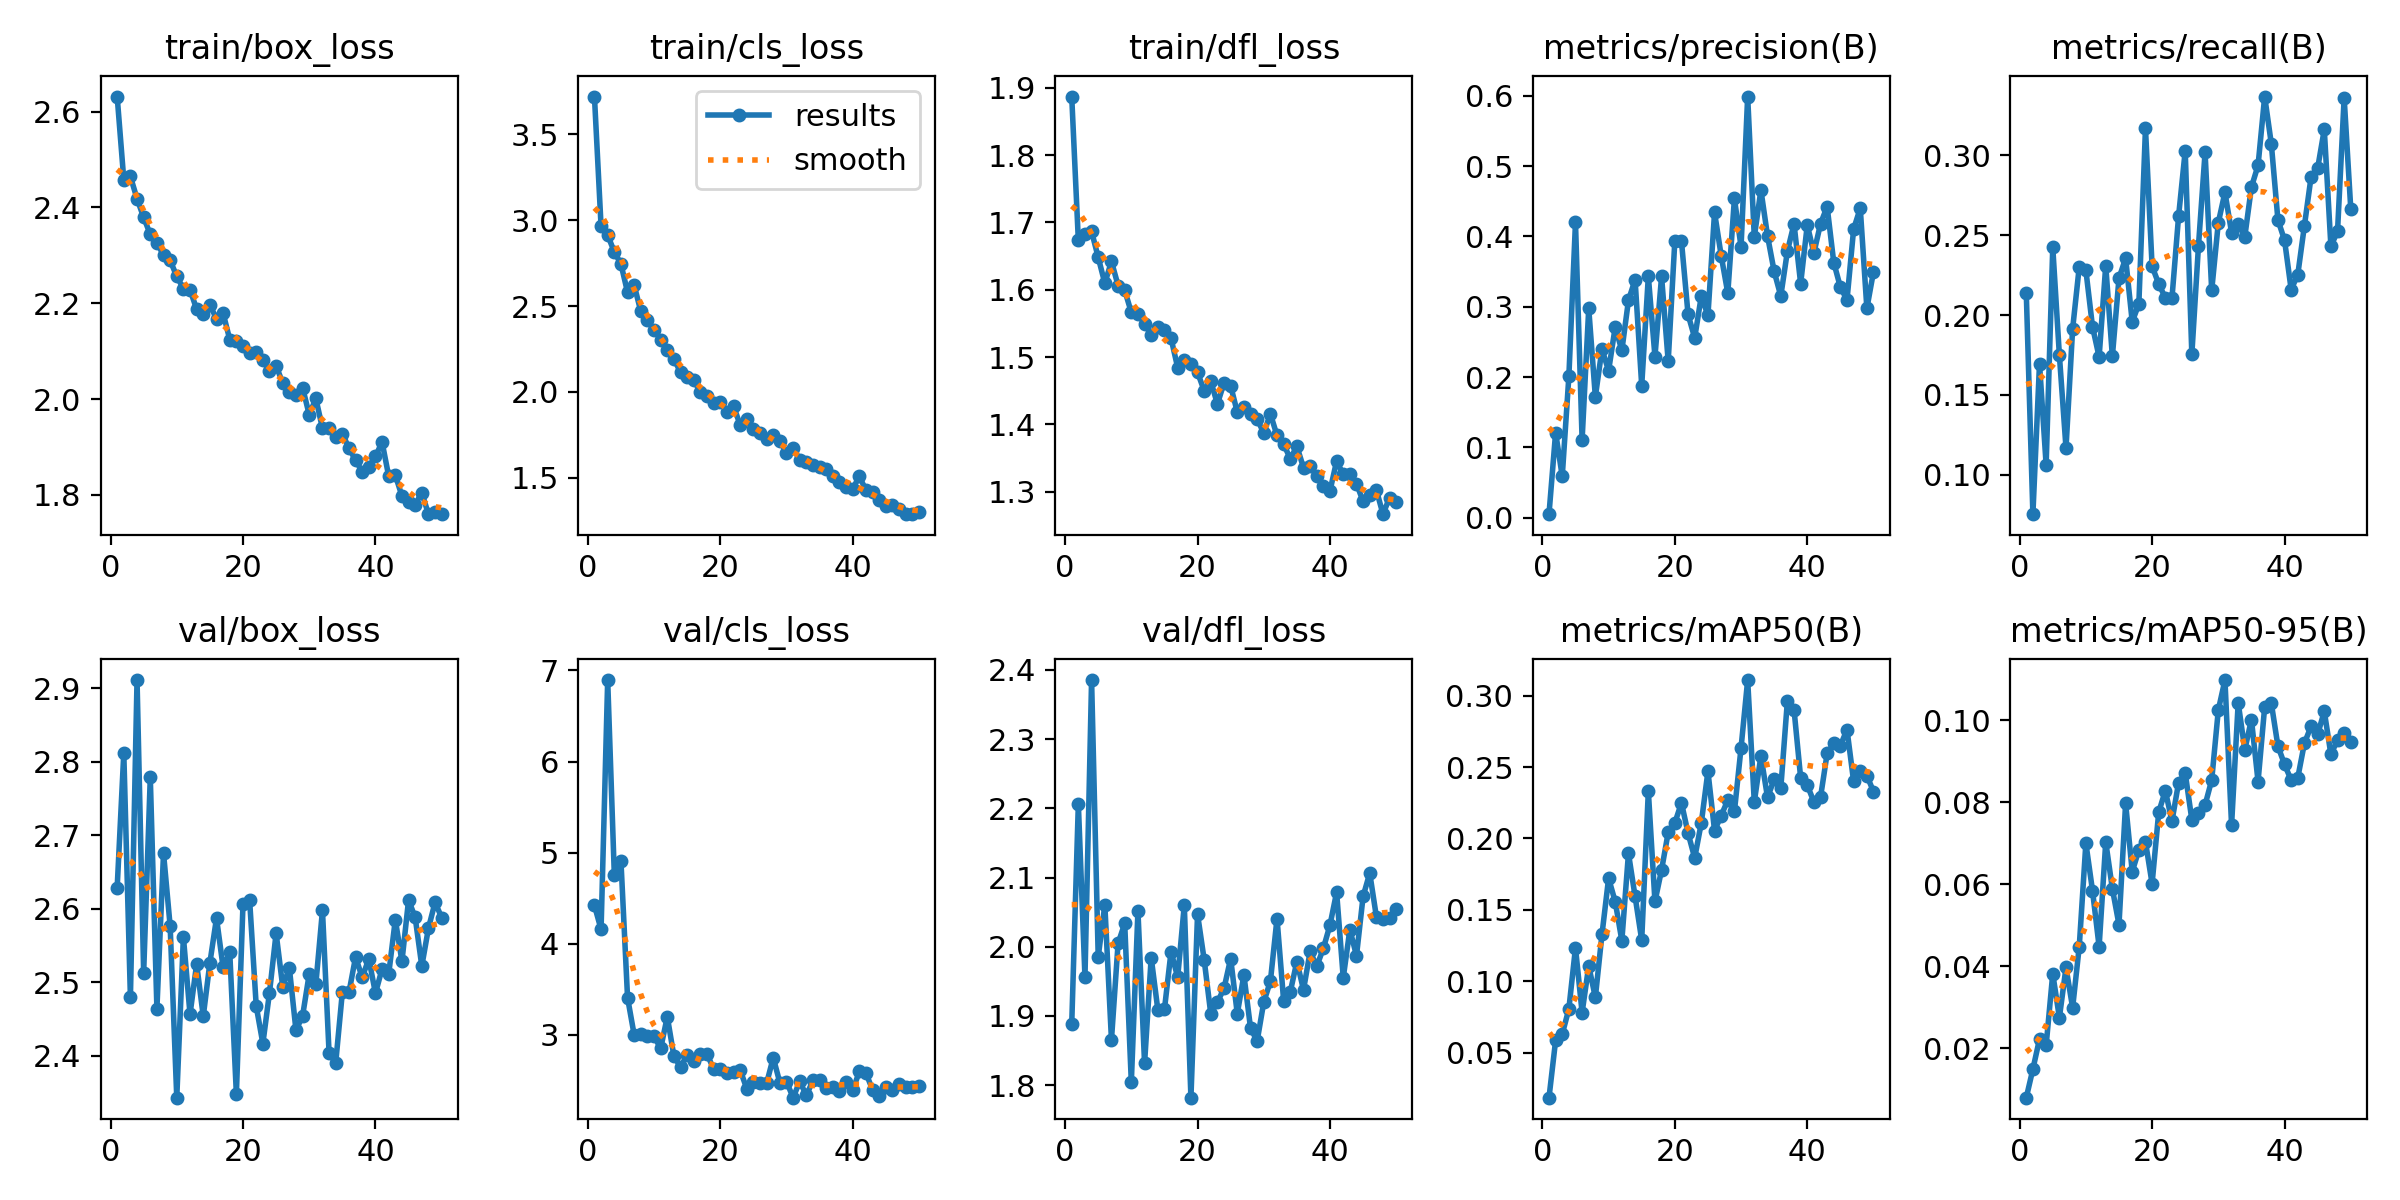

Values plotted in this chart, from the file beside it:
epoch, time, train/box_loss, train/cls_loss, train/dfl_loss, metrics/precision(B), metrics/recall(B), metrics/mAP50(B), metrics/mAP50-95(B), val/box_loss, val/cls_loss, val/dfl_loss, lr/pg0, lr/pg1, lr/pg2
1, 284.7, 2.631, 3.72, 1.887, 0.00494, 0.2139, 0.01847, 0.00799, 2.629, 4.42, 1.888, 0.0004072, 0.0004072, 0.0004072
2, 551.6, 2.458, 2.965, 1.673, 0.121, 0.0754, 0.05858, 0.01495, 2.812, 4.156, 2.206, 0.0008076, 0.0008076, 0.0008076
3, 806.4, 2.465, 2.913, 1.683, 0.05877, 0.1696, 0.06296, 0.02229, 2.479, 6.895, 1.956, 0.001191, 0.001191, 0.001191
4, 1062, 2.418, 2.815, 1.687, 0.2009, 0.1062, 0.08062, 0.02073, 2.911, 4.758, 2.385, 0.001176, 0.001176, 0.001176
5, 1320, 2.379, 2.746, 1.648, 0.4201, 0.2425, 0.1234, 0.03822, 2.513, 4.91, 1.985, 0.001151, 0.001151, 0.001151
6, 1575, 2.344, 2.58, 1.61, 0.1109, 0.1749, 0.07805, 0.02749, 2.779, 3.406, 2.061, 0.001126, 0.001126, 0.001126
7, 1830, 2.326, 2.621, 1.642, 0.2976, 0.1168, 0.1107, 0.03975, 2.464, 2.996, 1.865, 0.001102, 0.001102, 0.001102
8, 2085, 2.301, 2.469, 1.606, 0.1719, 0.1914, 0.0887, 0.02992, 2.676, 3.003, 2.005, 0.001077, 0.001077, 0.001077
9, 2339, 2.289, 2.418, 1.599, 0.2397, 0.2302, 0.1328, 0.04483, 2.576, 2.983, 2.034, 0.001052, 0.001052, 0.001052
10, 2595, 2.256, 2.362, 1.566, 0.2089, 0.2281, 0.1721, 0.07005, 2.343, 2.983, 1.804, 0.001027, 0.001027, 0.001027
11, 2849, 2.231, 2.305, 1.564, 0.2713, 0.1928, 0.1558, 0.05849, 2.562, 2.848, 2.051, 0.001002, 0.001002, 0.001002
12, 3066, 2.228, 2.246, 1.55, 0.2378, 0.1738, 0.1284, 0.04481, 2.456, 3.197, 1.831, 0.0009778, 0.0009778, 0.0009778
13, 3276, 2.187, 2.192, 1.533, 0.3091, 0.2309, 0.1896, 0.07034, 2.525, 2.763, 1.984, 0.000953, 0.000953, 0.000953
14, 3487, 2.177, 2.115, 1.544, 0.3385, 0.1742, 0.1594, 0.05895, 2.454, 2.644, 1.909, 0.0009283, 0.0009283, 0.0009283
15, 3697, 2.196, 2.087, 1.54, 0.1878, 0.223, 0.1288, 0.05018, 2.526, 2.777, 1.909, 0.0009035, 0.0009035, 0.0009035
16, 3906, 2.168, 2.071, 1.528, 0.3433, 0.2356, 0.2331, 0.07975, 2.587, 2.708, 1.993, 0.0008787, 0.0008787, 0.0008787
17, 4120, 2.179, 1.997, 1.484, 0.2292, 0.1958, 0.1559, 0.06311, 2.52, 2.785, 1.956, 0.000854, 0.000854, 0.000854
18, 4333, 2.124, 1.979, 1.496, 0.3431, 0.207, 0.178, 0.06839, 2.541, 2.788, 2.06, 0.0008293, 0.0008293, 0.0008293
19, 4552, 2.12, 1.933, 1.489, 0.2223, 0.317, 0.2043, 0.07036, 2.348, 2.621, 1.782, 0.0008045, 0.0008045, 0.0008045
20, 4772, 2.11, 1.943, 1.477, 0.3934, 0.2305, 0.2108, 0.06018, 2.607, 2.617, 2.047, 0.0007797, 0.0007797, 0.0007797
21, 4994, 2.096, 1.885, 1.45, 0.3935, 0.2195, 0.225, 0.0776, 2.612, 2.575, 1.981, 0.000755, 0.000755, 0.000755
22, 5214, 2.098, 1.919, 1.464, 0.289, 0.2108, 0.2037, 0.08285, 2.467, 2.593, 1.903, 0.0007302, 0.0007302, 0.0007302
23, 5434, 2.081, 1.807, 1.43, 0.2557, 0.2107, 0.1864, 0.07539, 2.417, 2.612, 1.92, 0.0007055, 0.0007055, 0.0007055
24, 5652, 2.059, 1.842, 1.462, 0.3153, 0.2619, 0.2109, 0.08481, 2.486, 2.406, 1.94, 0.0006808, 0.0006808, 0.0006808
25, 5874, 2.07, 1.785, 1.457, 0.2877, 0.3029, 0.247, 0.08713, 2.567, 2.479, 1.983, 0.000656, 0.000656, 0.000656
26, 6093, 2.033, 1.762, 1.418, 0.4341, 0.1754, 0.2055, 0.07578, 2.494, 2.473, 1.903, 0.0006312, 0.0006312, 0.0006312
27, 6314, 2.015, 1.726, 1.426, 0.3727, 0.2432, 0.2161, 0.07744, 2.519, 2.466, 1.959, 0.0006065, 0.0006065, 0.0006065
28, 6533, 2.008, 1.751, 1.416, 0.3193, 0.3019, 0.2268, 0.07936, 2.434, 2.747, 1.882, 0.0005818, 0.0005818, 0.0005818
29, 6755, 2.023, 1.717, 1.408, 0.454, 0.2154, 0.219, 0.08542, 2.454, 2.47, 1.863, 0.000557, 0.000557, 0.000557
30, 6975, 1.967, 1.643, 1.387, 0.3851, 0.2579, 0.2635, 0.1025, 2.511, 2.484, 1.92, 0.0005322, 0.0005322, 0.0005322
31, 7193, 2.001, 1.673, 1.416, 0.599, 0.2768, 0.311, 0.1098, 2.498, 2.307, 1.95, 0.0005075, 0.0005075, 0.0005075
32, 7412, 1.939, 1.604, 1.384, 0.3992, 0.2517, 0.2255, 0.07443, 2.598, 2.485, 2.041, 0.0004827, 0.0004827, 0.0004827
33, 7634, 1.94, 1.594, 1.371, 0.4661, 0.2569, 0.2579, 0.1043, 2.403, 2.333, 1.922, 0.000458, 0.000458, 0.000458
34, 7854, 1.922, 1.575, 1.349, 0.4006, 0.2491, 0.2287, 0.09282, 2.39, 2.496, 1.935, 0.0004332, 0.0004332, 0.0004332
35, 8074, 1.928, 1.563, 1.367, 0.3503, 0.2801, 0.2414, 0.1002, 2.486, 2.503, 1.979, 0.0004085, 0.0004085, 0.0004085
36, 8287, 1.897, 1.55, 1.336, 0.3152, 0.2937, 0.2352, 0.08507, 2.486, 2.41, 1.938, 0.0003837, 0.0003837, 0.0003837
37, 8500, 1.872, 1.51, 1.338, 0.379, 0.3368, 0.2965, 0.1033, 2.534, 2.426, 1.993, 0.000359, 0.000359, 0.000359
38, 8707, 1.848, 1.475, 1.323, 0.4179, 0.3073, 0.2903, 0.1042, 2.506, 2.384, 1.972, 0.0003343, 0.0003343, 0.0003343
39, 8914, 1.859, 1.444, 1.308, 0.3329, 0.2596, 0.2424, 0.09371, 2.532, 2.481, 1.998, 0.0003095, 0.0003095, 0.0003095
40, 9120, 1.88, 1.437, 1.302, 0.4162, 0.2469, 0.2374, 0.08924, 2.485, 2.387, 2.031, 0.0002848, 0.0002848, 0.0002848
41, 9324, 1.91, 1.508, 1.346, 0.3765, 0.2159, 0.2256, 0.08541, 2.518, 2.596, 2.079, 0.00026, 0.00026, 0.00026
42, 9522, 1.839, 1.428, 1.326, 0.418, 0.2254, 0.2289, 0.08601, 2.511, 2.577, 1.955, 0.0002352, 0.0002352, 0.0002352
43, 9720, 1.841, 1.418, 1.327, 0.4424, 0.2559, 0.2595, 0.09442, 2.585, 2.393, 2.025, 0.0002105, 0.0002105, 0.0002105
44, 9917, 1.797, 1.372, 1.312, 0.3629, 0.2863, 0.2665, 0.09852, 2.528, 2.322, 1.987, 0.0001857, 0.0001857, 0.0001857
45, 10140, 1.785, 1.339, 1.286, 0.3278, 0.292, 0.2651, 0.09657, 2.612, 2.422, 2.073, 0.000161, 0.000161, 0.000161
46, 10392, 1.78, 1.341, 1.295, 0.3097, 0.3162, 0.2762, 0.1022, 2.588, 2.387, 2.106, 0.0001363, 0.0001363, 0.0001363
47, 10644, 1.805, 1.318, 1.303, 0.4104, 0.2431, 0.2399, 0.09167, 2.522, 2.457, 2.044, 0.0001115, 0.0001115, 0.0001115
48, 10897, 1.76, 1.29, 1.267, 0.4402, 0.2524, 0.247, 0.09519, 2.573, 2.427, 2.041, 8.675e-05, 8.675e-05, 8.675e-05
49, 11149, 1.765, 1.288, 1.292, 0.2977, 0.336, 0.244, 0.09683, 2.609, 2.43, 2.041, 6.2e-05, 6.2e-05, 6.2e-05
50, 11399, 1.76, 1.302, 1.285, 0.3498, 0.2665, 0.2328, 0.09466, 2.588, 2.43, 2.054, 3.725e-05, 3.725e-05, 3.725e-05
